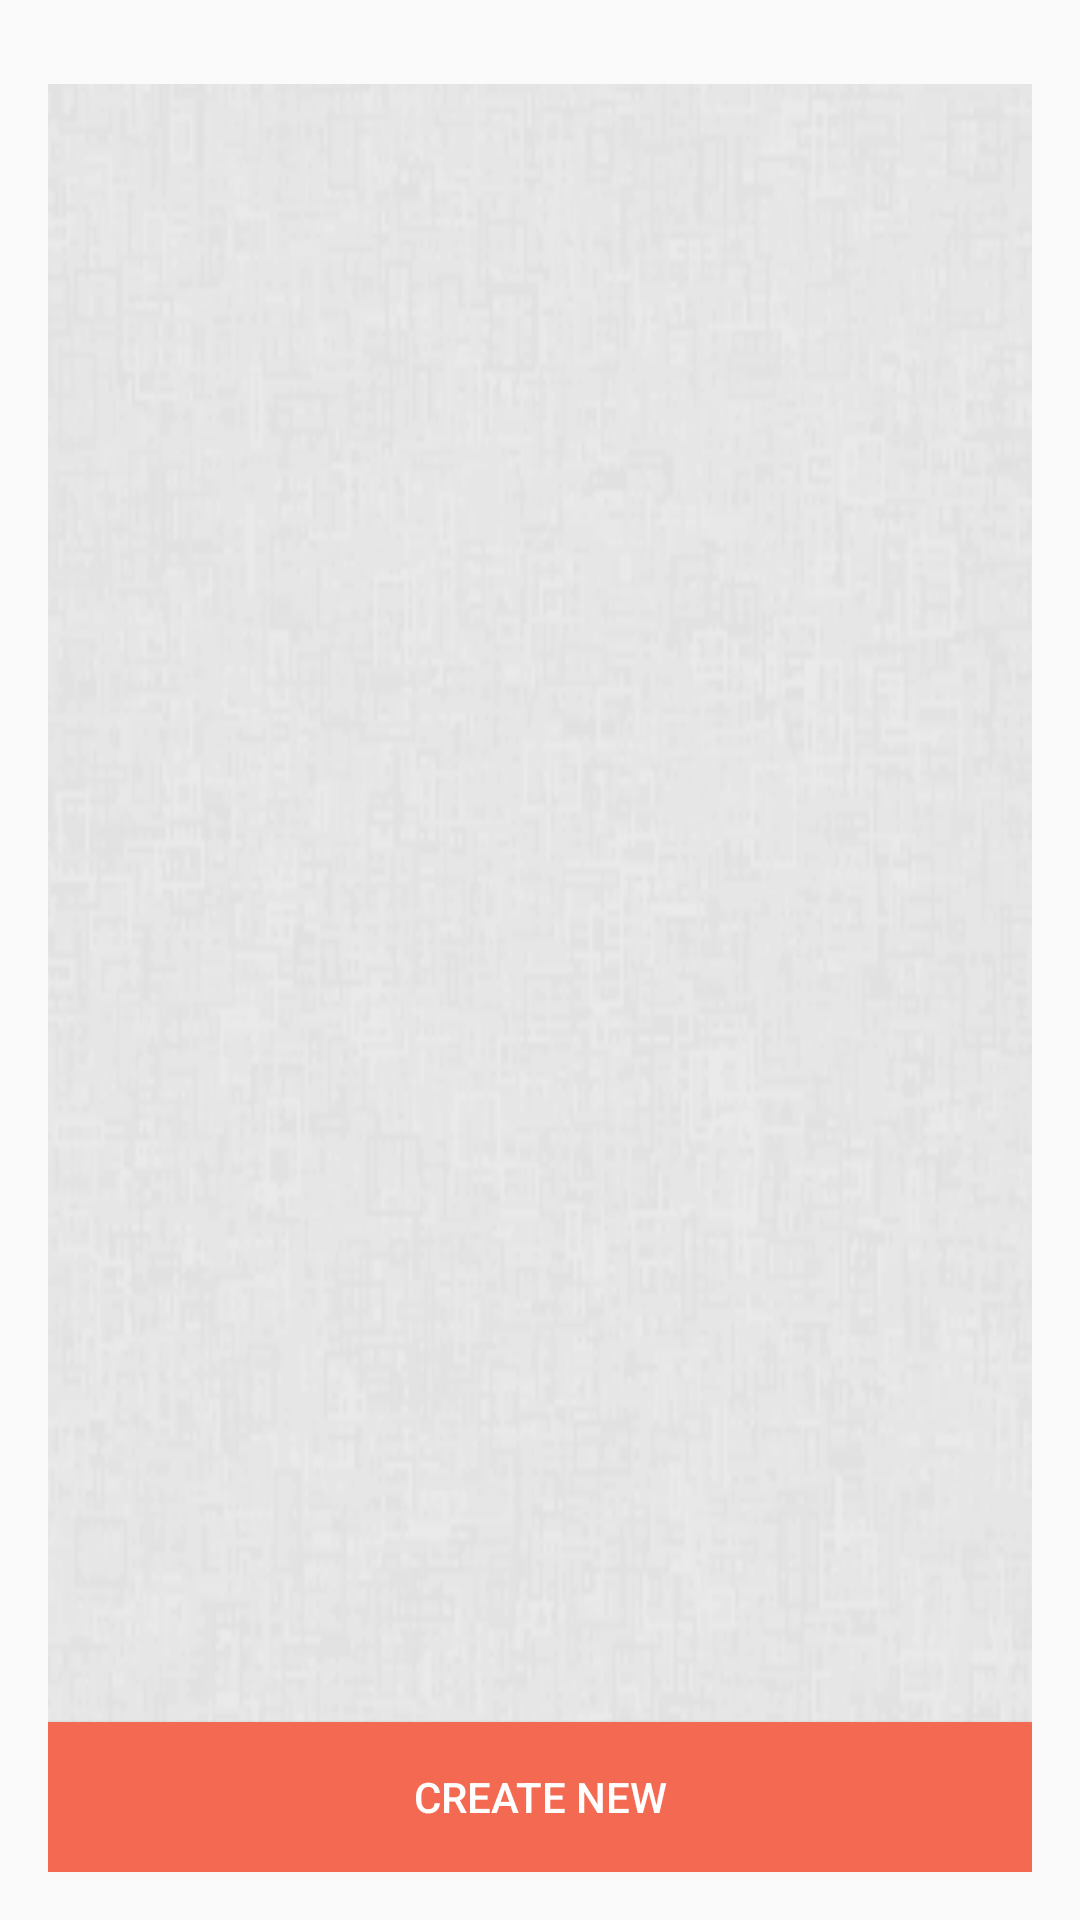

This screen was rendered from an Android layout file. Write that file and the resources it references.
<!-- AndroidManifest.xml: application theme AppTheme -->
<!-- res/layout/content_main.xml -->
<?xml version="1.0" encoding="utf-8"?>
<RelativeLayout xmlns:android="http://schemas.android.com/apk/res/android"
    xmlns:app="http://schemas.android.com/apk/res-auto"
    xmlns:tools="http://schemas.android.com/tools"
    android:layout_width="match_parent"
    android:layout_height="match_parent"
    android:paddingBottom="@dimen/activity_vertical_margin"
    android:paddingLeft="@dimen/activity_horizontal_margin"
    android:paddingRight="@dimen/activity_horizontal_margin"
    android:paddingTop="@dimen/activity_vertical_margin"
    app:layout_behavior="@string/appbar_scrolling_view_behavior"
    tools:context=".Activity.MainActivity"
    tools:showIn="@layout/activity_main">

    <android.support.v7.widget.RecyclerView
        android:layout_width="match_parent"
        android:layout_height="match_parent"
        android:id="@+id/my_note_list"
        android:layout_marginTop="@dimen/top_margin"
        android:background="@drawable/background"/>
    <Button
        android:layout_width="match_parent"
        android:layout_height="wrap_content"
        style="@style/Button"
        android:id="@+id/create"
        android:layout_marginTop="@dimen/top_margin"
        android:text="CREATE NEW"
        android:textSize="14sp"
        android:textColor="@color/colorWhite"
        android:background="@color/colorAccent"
        android:layout_alignParentBottom="true"/>
</RelativeLayout>
<!-- res/layout/activity_main.xml (included above) -->
<?xml version="1.0" encoding="utf-8"?>
<android.support.design.widget.CoordinatorLayout xmlns:android="http://schemas.android.com/apk/res/android"
    xmlns:app="http://schemas.android.com/apk/res-auto"
    xmlns:tools="http://schemas.android.com/tools"
    android:layout_width="match_parent"
    android:layout_height="match_parent"
    android:fitsSystemWindows="true"
    tools:context=".Activity.MainActivity">

    <android.support.design.widget.AppBarLayout
        android:layout_width="match_parent"
        android:layout_height="wrap_content"
        android:theme="@style/AppTheme.AppBarOverlay">

        <android.support.v7.widget.Toolbar
            android:id="@+id/toolbar"
            android:layout_width="match_parent"
            android:layout_height="@dimen/toolBarSize"
            android:background="@color/colorWhite"
            app:titleTextColor="@color/colorBlack"
            android:theme="@style/ThemeToolbar"
            app:popupTheme="@style/AppTheme.PopupOverlay">

        </android.support.v7.widget.Toolbar>

    </android.support.design.widget.AppBarLayout>

    <include layout="@layout/content_main" />

</android.support.design.widget.CoordinatorLayout>
<!-- resources referenced by this layout -->
<resources>
  <color name="colorAccent">#f46951</color>
  <color name="colorBlack">#000000</color>
  <color name="colorWhite">#ffffff</color>
  <dimen name="activity_horizontal_margin">16dp</dimen>
  <dimen name="activity_vertical_margin">16dp</dimen>
  <dimen name="toolBarSize">50dp</dimen>
  <dimen name="top_margin">12dp</dimen>
  <!-- drawable background: png bitmap (drawable, 95711 bytes) -->
  <style name="AppTheme.AppBarOverlay" parent="ThemeOverlay.AppCompat.Dark.ActionBar" />
  <style name="AppTheme.PopupOverlay" parent="ThemeOverlay.AppCompat.Light" />
  <style name="Button">
          <item name="android:textColor">@color/colorWhite</item>
          <item name="android:minHeight">50dp</item>
          <item name="android:textSize">@dimen/bottom_button_text</item>
          <item name="android:background">@color/colorAccent</item>
      </style>
  <style name="ThemeToolbar" parent="Theme.AppCompat.Light">
  
          
          <item name="colorControlNormal">@color/colorAccent</item>
          <item name="android:textSize">@dimen/navigation_header_text</item>
          
          <item name="android:textColorSecondary">@color/colorBlack</item>
      </style>
  <style name="AppTheme" parent="Theme.AppCompat.Light.DarkActionBar">
          
          <item name="colorPrimary">@color/colorPrimary</item>
          <item name="colorPrimaryDark">@color/colorPrimaryDark</item>
          <item name="android:popupMenuStyle">@style/PopupMenu</item>
          <item name="colorAccent">@color/colorAccent</item>
      </style>
  <dimen name="bottom_button_text">13sp</dimen>
  <dimen name="navigation_header_text">15sp</dimen>
  <color name="colorPrimary">#3F51B5</color>
  <color name="colorPrimaryDark">#303F9F</color>
  <style name="PopupMenu" parent="android:Widget.Holo.Light.PopupMenu">
  
  
      </style>
</resources>
